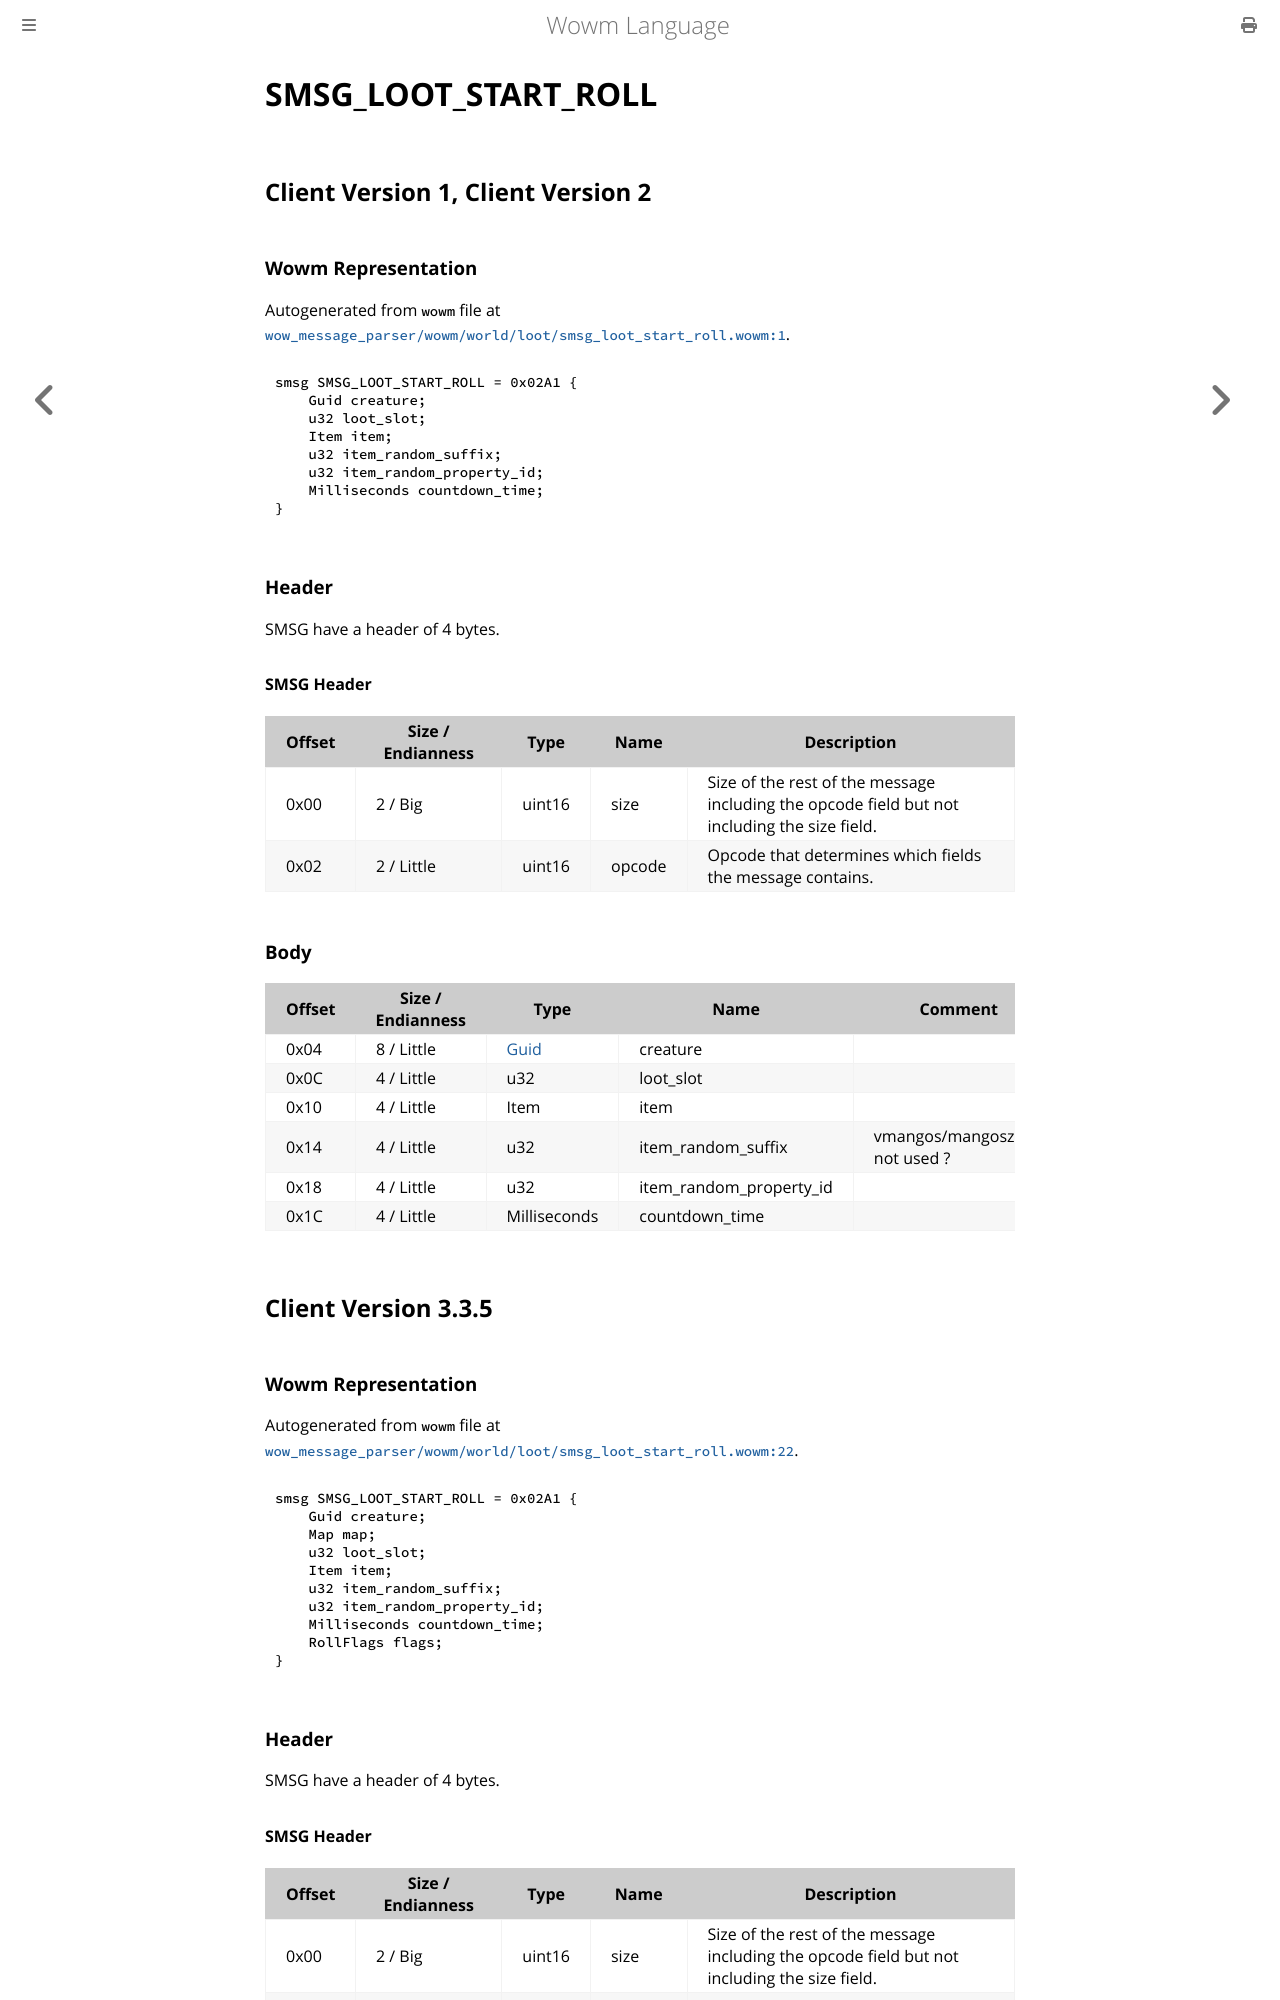

repository: gtker/wow_messages · page: docs/smsg_loot_start_roll.html · generator: mdbook

# SMSG_LOOT_START_ROLL

## Client Version 1, Client Version 2

### Wowm Representation

Autogenerated from `wowm` file at [`wow_message_parser/wowm/world/loot/smsg_loot_start_roll.wowm:1`](https://github.com/gtker/wow_messages/tree/main/wow_message_parser/wowm/world/loot/smsg_loot_start_roll.wowm#L1).
```rust,ignore
smsg SMSG_LOOT_START_ROLL = 0x02A1 {
    Guid creature;
    u32 loot_slot;
    Item item;
    u32 item_random_suffix;
    u32 item_random_property_id;
    Milliseconds countdown_time;
}
```
### Header

SMSG have a header of 4 bytes.

#### SMSG Header

| Offset | Size / Endianness | Type   | Name   | Description |
| ------ | ----------------- | ------ | ------ | ----------- |
| 0x00   | 2 / Big           | uint16 | size   | Size of the rest of the message including the opcode field but not including the size field.|
| 0x02   | 2 / Little        | uint16 | opcode | Opcode that determines which fields the message contains.|

### Body

| Offset | Size / Endianness | Type | Name | Comment |
| ------ | ----------------- | ---- | ---- | ------- |
| 0x04 | 8 / Little | [Guid](../types/packed-guid.md) | creature |  |
| 0x0C | 4 / Little | u32 | loot_slot |  |
| 0x10 | 4 / Little | Item | item |  |
| 0x14 | 4 / Little | u32 | item_random_suffix | vmangos/mangoszero: not used ? |
| 0x18 | 4 / Little | u32 | item_random_property_id |  |
| 0x1C | 4 / Little | Milliseconds | countdown_time |  |

## Client Version 3.3.5

### Wowm Representation

Autogenerated from `wowm` file at [`wow_message_parser/wowm/world/loot/smsg_loot_start_roll.wowm:22`](https://github.com/gtker/wow_messages/tree/main/wow_message_parser/wowm/world/loot/smsg_loot_start_roll.wowm#L22).
```rust,ignore
smsg SMSG_LOOT_START_ROLL = 0x02A1 {
    Guid creature;
    Map map;
    u32 loot_slot;
    Item item;
    u32 item_random_suffix;
    u32 item_random_property_id;
    Milliseconds countdown_time;
    RollFlags flags;
}
```
### Header

SMSG have a header of 4 bytes.
